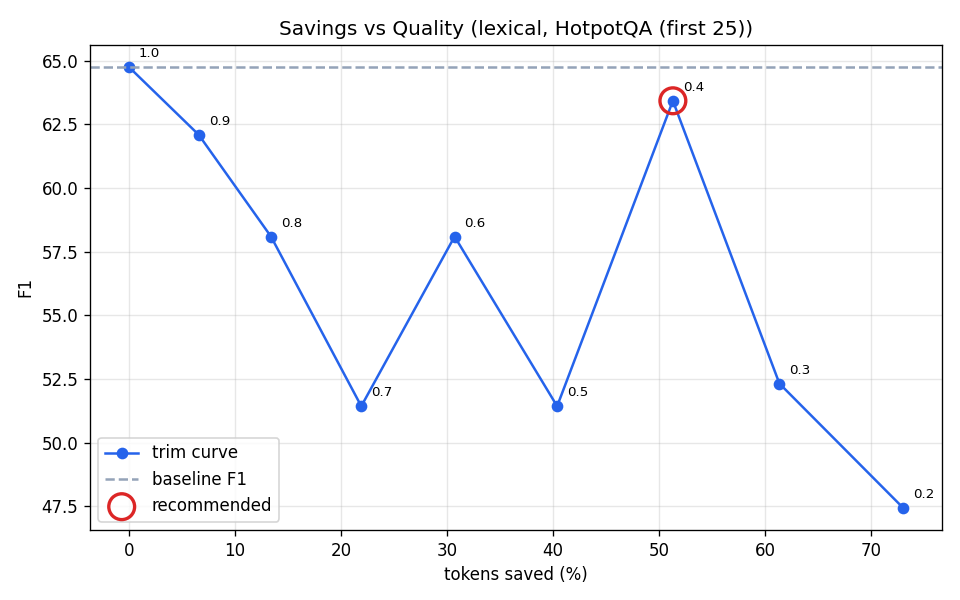

Data behind this chart, as committed beside it:
keep_ratio, avg_total_tokens, tokens_saved_pct, exact_match, f1, em_delta, f1_delta
1.0, 1478, 0.0, 48.0, 64.76, 0.0, 0.0
0.9, 1380, 6.588, 48.0, 62.1, 0.0, -2.667
0.8, 1280, 13.4, 44.0, 58.1, -4.0, -6.667
0.7, 1154, 21.91, 40.0, 51.43, -8.0, -13.33
0.6, 1024, 30.71, 44.0, 58.1, -4.0, -6.667
0.5, 881.1, 40.38, 40.0, 51.43, -8.0, -13.33
0.4, 719.9, 51.28, 52.0, 63.43, 4.0, -1.333
0.3, 571.5, 61.33, 40.0, 52.32, -8.0, -12.44
0.2, 399.0, 73, 36.0, 47.43, -12.0, -17.33
